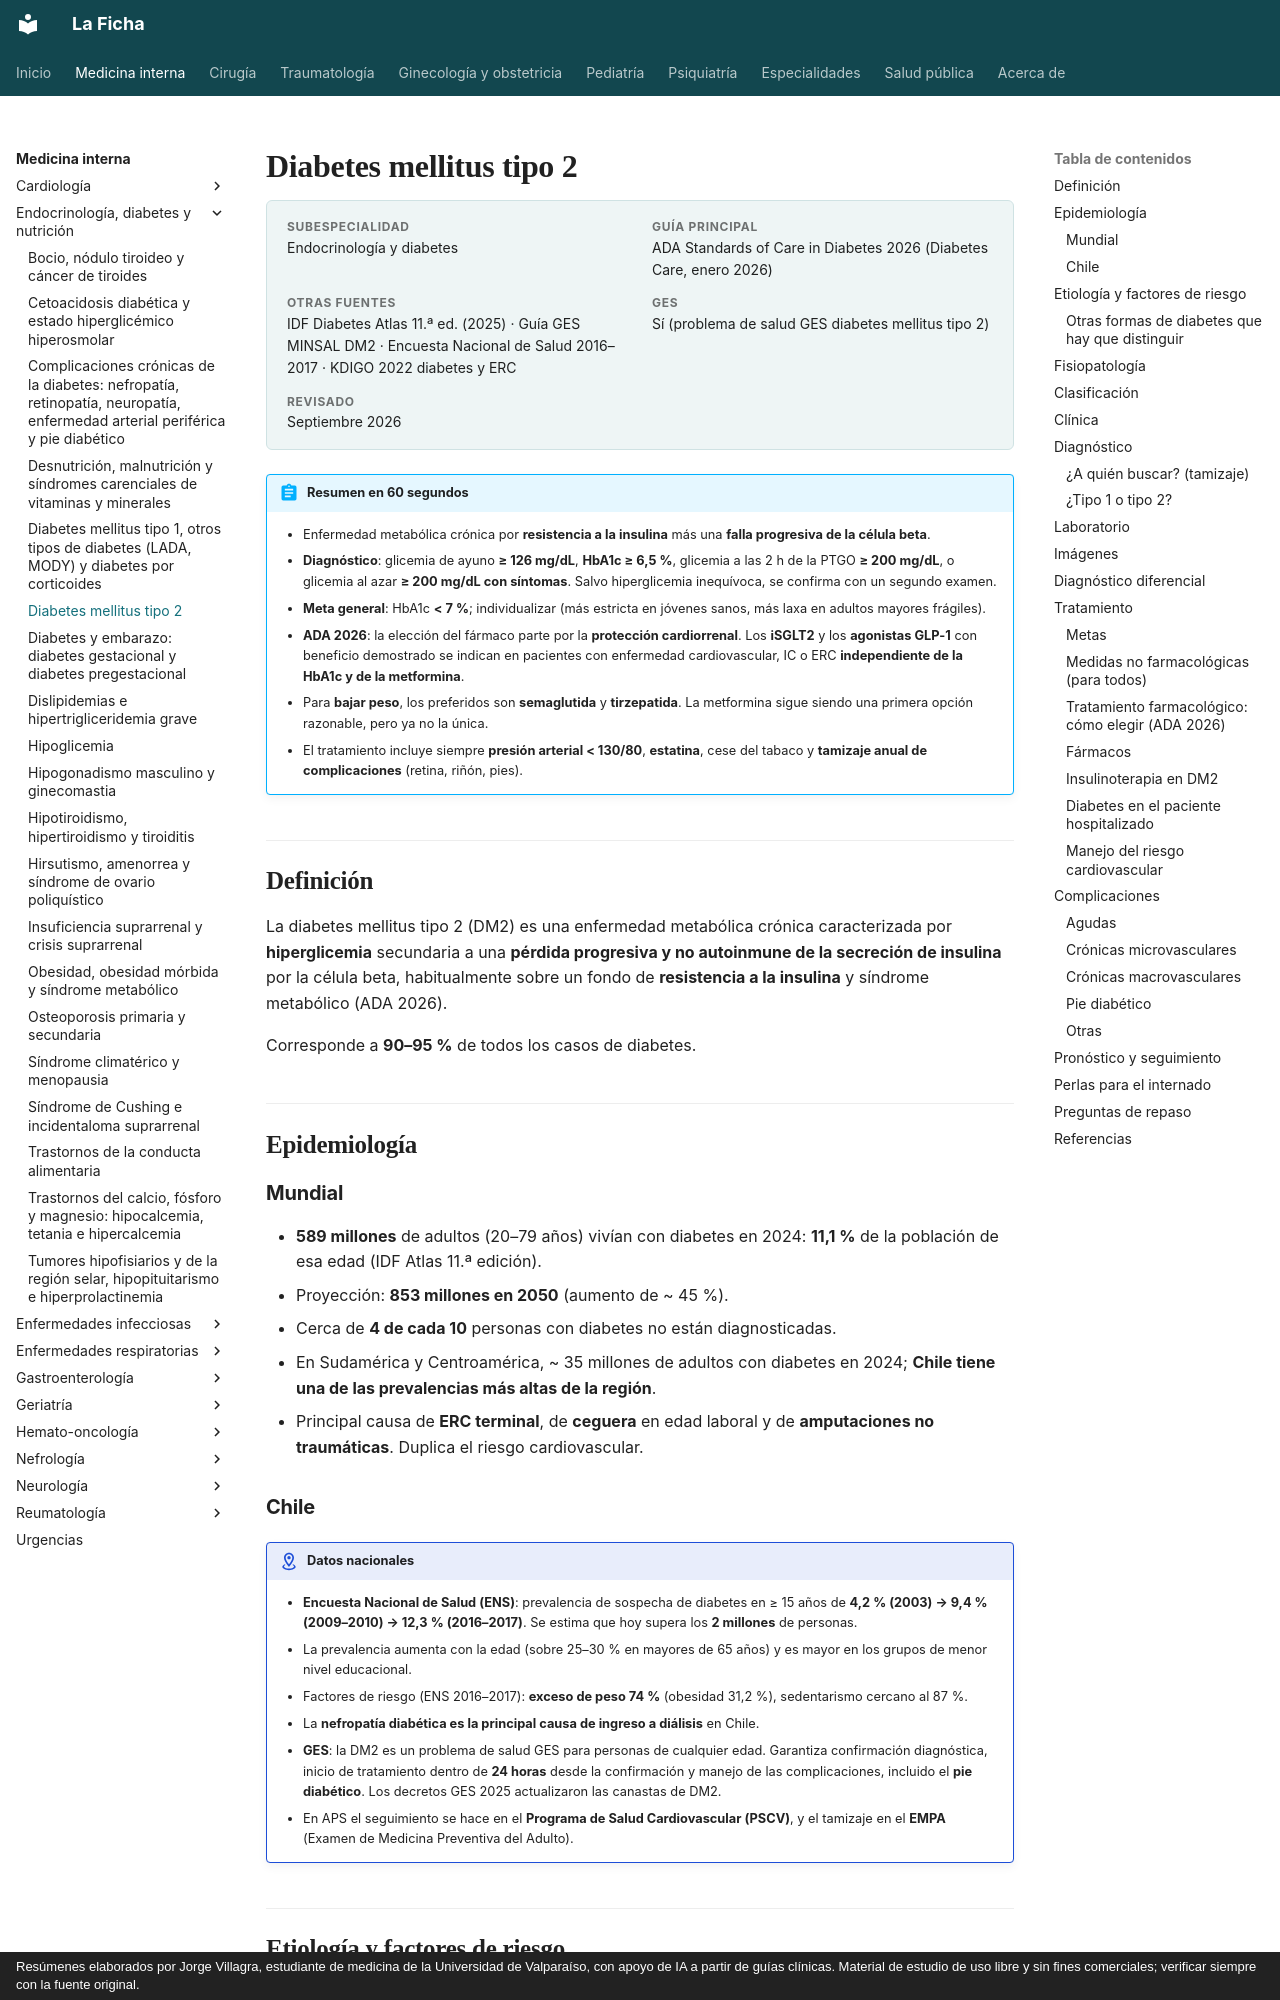

repository: jorgevillagrareyes-dotcom/Medicina-interna · page: endocrinologia/diabetes-mellitus-tipo-2.html · generator: mkdocs · copyright: Resúmenes elaborados por Jorge Villagra, estudiante de medicina de la Universidad de Valparaíso, con apoyo de IA a partir de guías clínicas. Material de estudio de uso libre y sin fines comerciales; verificar siempre con la fuente original.

---
tags:
  - Endocrinología
  - GES
  - Frecuente en sala
---

# Diabetes mellitus tipo 2

<div class="ficha" markdown>

**Subespecialidad**
Endocrinología y diabetes

**Guía principal**
ADA Standards of Care in Diabetes 2026 (Diabetes Care, enero 2026)

**Otras fuentes**
IDF Diabetes Atlas 11.ª ed. (2025) · Guía GES MINSAL DM2 · Encuesta Nacional de Salud 2016–2017 · KDIGO 2022 diabetes y ERC

**GES**
Sí (problema de salud GES diabetes mellitus tipo 2)

**Revisado**
Septiembre 2026

</div>

!!! abstract "Resumen en 60 segundos"
    - Enfermedad metabólica crónica por **resistencia a la insulina** más una **falla progresiva de la célula beta**.
    - **Diagnóstico**: glicemia de ayuno **≥ 126 mg/dL**, **HbA1c ≥ 6,5 %**, glicemia a las 2 h de la PTGO **≥ 200 mg/dL**, o glicemia al azar **≥ 200 mg/dL con síntomas**. Salvo hiperglicemia inequívoca, se confirma con un segundo examen.
    - **Meta general**: HbA1c **< 7 %**; individualizar (más estricta en jóvenes sanos, más laxa en adultos mayores frágiles).
    - **ADA 2026**: la elección del fármaco parte por la **protección cardiorrenal**. Los **iSGLT2** y los **agonistas GLP-1** con beneficio demostrado se indican en pacientes con enfermedad cardiovascular, IC o ERC **independiente de la HbA1c y de la metformina**.
    - Para **bajar peso**, los preferidos son **semaglutida** y **tirzepatida**. La metformina sigue siendo una primera opción razonable, pero ya no la única.
    - El tratamiento incluye siempre **presión arterial < 130/80**, **estatina**, cese del tabaco y **tamizaje anual de complicaciones** (retina, riñón, pies).

## Definición

La diabetes mellitus tipo 2 (DM2) es una enfermedad metabólica crónica caracterizada por **hiperglicemia** secundaria a una **pérdida progresiva y no autoinmune de la secreción de insulina** por la célula beta, habitualmente sobre un fondo de **resistencia a la insulina** y síndrome metabólico (ADA 2026).

Corresponde a **90–95 %** de todos los casos de diabetes.

## Epidemiología

### Mundial

- **589 millones** de adultos (20–79 años) vivían con diabetes en 2024: **11,1 %** de la población de esa edad (IDF Atlas 11.ª edición).
- Proyección: **853 millones en 2050** (aumento de ~ 45 %).
- Cerca de **4 de cada 10** personas con diabetes no están diagnosticadas.
- En Sudamérica y Centroamérica, ~ 35 millones de adultos con diabetes en 2024; **Chile tiene una de las prevalencias más altas de la región**.
- Principal causa de **ERC terminal**, de **ceguera** en edad laboral y de **amputaciones no traumáticas**. Duplica el riesgo cardiovascular.
